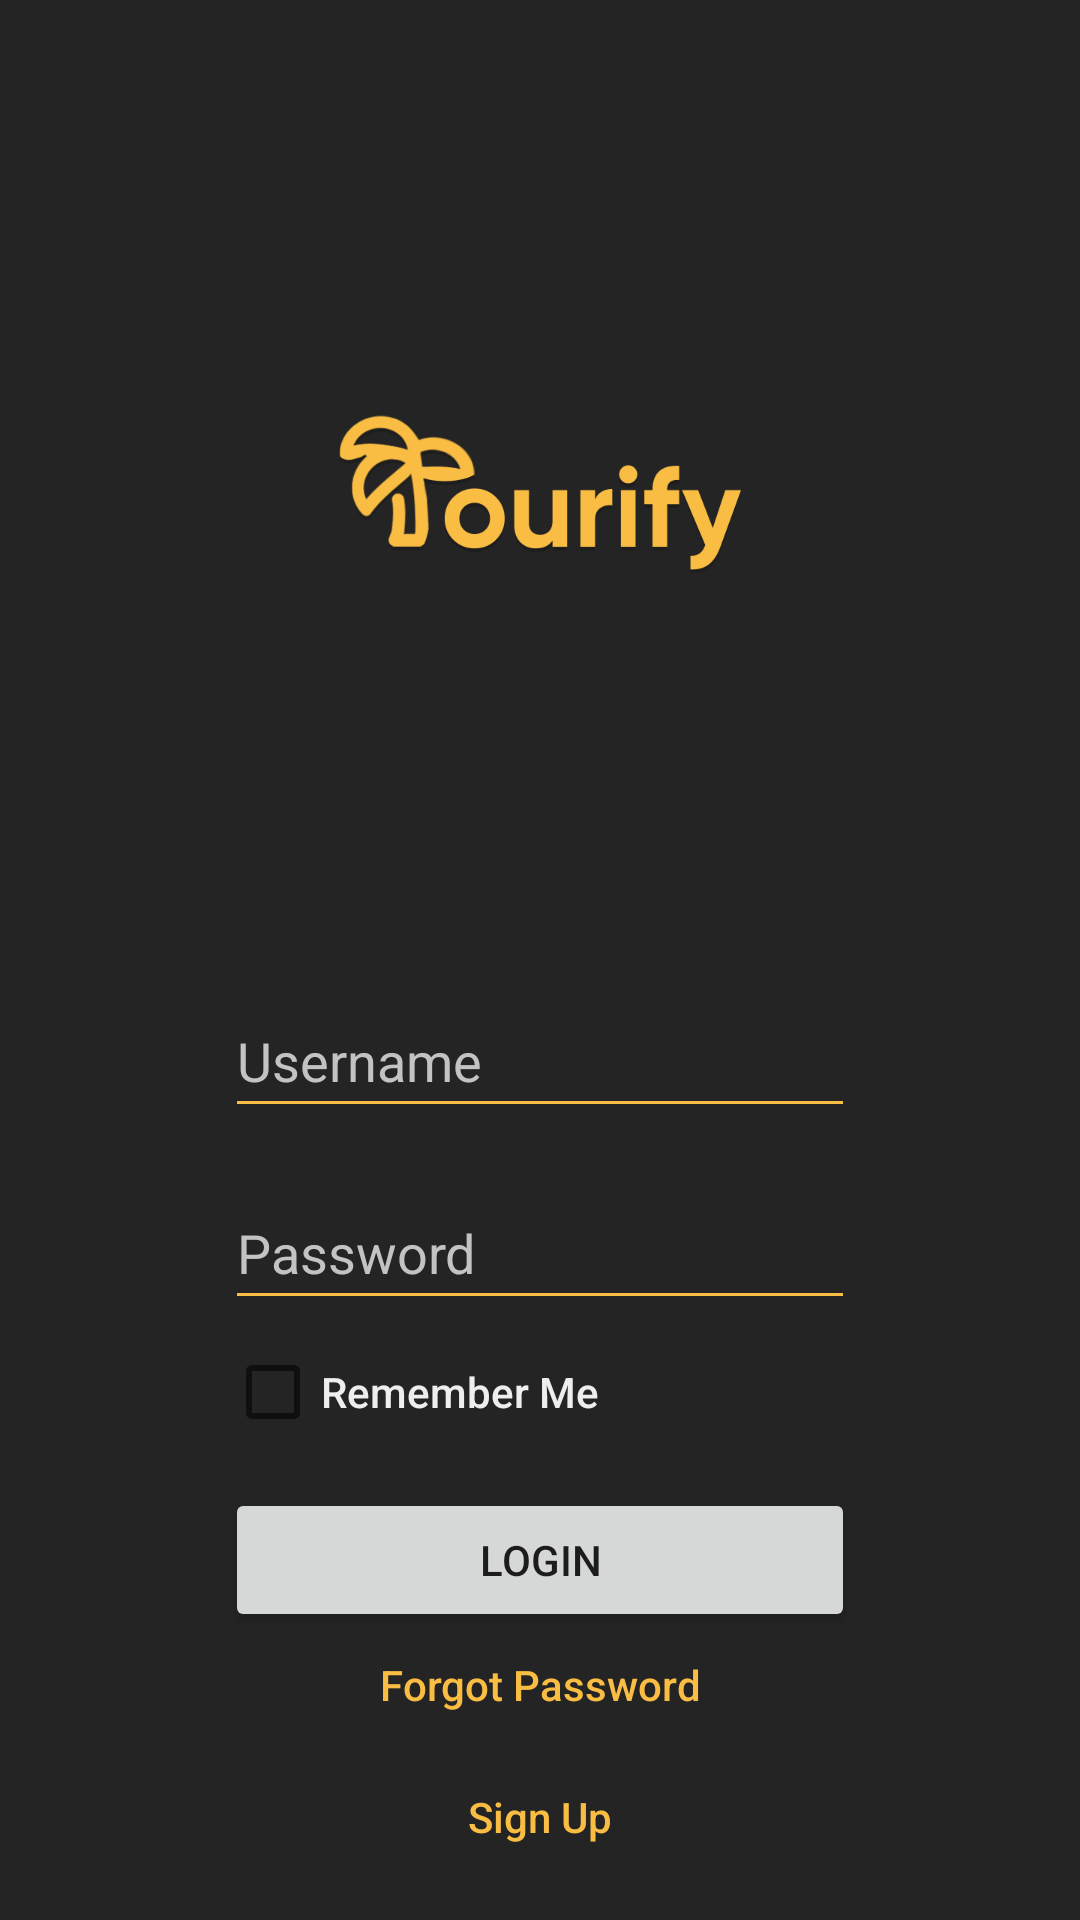

Produce the Android XML layout that renders to this screen, including the resource entries it uses.
<!-- AndroidManifest.xml: application theme Theme.Tourify -->
<!-- res/layout/activity_login.xml -->
<?xml version="1.0" encoding="utf-8"?>
<androidx.constraintlayout.widget.ConstraintLayout xmlns:android="http://schemas.android.com/apk/res/android"
    xmlns:app="http://schemas.android.com/apk/res-auto"
    xmlns:tools="http://schemas.android.com/tools"
    android:layout_width="match_parent"
    android:layout_height="match_parent"
    android:background="@color/black">

    <ImageView
        android:id="@+id/logo_image_view"
        android:layout_width="200dp"
        android:layout_height="200dp"
        android:layout_marginTop="64dp"
        app:layout_constraintEnd_toEndOf="parent"
        app:layout_constraintStart_toStartOf="parent"
        app:layout_constraintTop_toTopOf="parent"
        app:srcCompat="@drawable/tourify_text_logo" />

    <EditText
        android:id="@+id/username_edit_text"
        android:layout_width="wrap_content"
        android:layout_height="48dp"
        android:layout_marginTop="64dp"
        android:backgroundTint="@color/purple_200"
        android:ems="10"
        android:hint="Username"
        android:inputType="text"
        android:textColor="@color/white"
        android:textColorHint="#C3C3C3"
        app:layout_constraintEnd_toEndOf="parent"
        app:layout_constraintStart_toStartOf="parent"
        app:layout_constraintTop_toBottomOf="@+id/logo_image_view" />

    <EditText
        android:id="@+id/password_edit_text"
        android:layout_width="wrap_content"
        android:layout_height="48dp"
        android:layout_marginTop="16dp"
        android:backgroundTint="@color/purple_200"
        android:ems="10"
        android:hint="Password"
        android:inputType="textPassword"
        android:textColor="@color/white"
        android:textColorHint="#C3C3C3"
        app:layout_constraintEnd_toEndOf="@+id/username_edit_text"
        app:layout_constraintStart_toStartOf="@+id/username_edit_text"
        app:layout_constraintTop_toBottomOf="@+id/username_edit_text" />

    <Button
        android:id="@+id/login_button"
        android:layout_width="0dp"
        android:layout_height="wrap_content"
        android:layout_marginTop="8dp"
        android:text="Login"
        app:layout_constraintEnd_toEndOf="@+id/username_edit_text"
        app:layout_constraintStart_toStartOf="@+id/username_edit_text"
        app:layout_constraintTop_toBottomOf="@+id/remember_me_check_box" />

    <CheckBox
        android:id="@+id/remember_me_check_box"
        android:layout_width="wrap_content"
        android:layout_height="wrap_content"
        android:text="Remember Me"
        android:textAppearance="@style/TextAppearance.AppCompat.Body2"
        android:textColor="@color/white"
        app:layout_constraintStart_toStartOf="@+id/username_edit_text"
        app:layout_constraintTop_toBottomOf="@+id/password_edit_text" />

    <TextView
        android:id="@+id/signup_text_view"
        android:layout_width="wrap_content"
        android:layout_height="wrap_content"
        android:text="Sign Up"
        android:textAppearance="@style/TextAppearance.AppCompat.Body2"
        android:textColor="@color/purple_200"
        android:textColorHighlight="@color/purple_500"
        android:textColorLink="@color/purple_200"
        app:layout_constraintBottom_toBottomOf="parent"
        app:layout_constraintEnd_toEndOf="@+id/login_button"
        app:layout_constraintStart_toStartOf="@+id/login_button"
        app:layout_constraintTop_toBottomOf="@+id/forgot_password_text_view" />

    <TextView
        android:id="@+id/forgot_password_text_view"
        android:layout_width="wrap_content"
        android:layout_height="wrap_content"
        android:layout_marginTop="8dp"
        android:text="Forgot Password"
        android:textAppearance="@style/TextAppearance.AppCompat.Body2"
        android:textColor="@color/purple_200"
        android:textColorHighlight="@color/purple_500"
        android:textColorLink="@color/purple_200"
        app:layout_constraintEnd_toEndOf="@+id/login_button"
        app:layout_constraintStart_toStartOf="@+id/login_button"
        app:layout_constraintTop_toBottomOf="@+id/login_button" />
</androidx.constraintlayout.widget.ConstraintLayout>
<!-- resources referenced by this layout -->
<resources>
  <color name="black">#FF242424</color>
  <color name="purple_200">#FFfabd43</color>
  <color name="purple_500">#FFe5ae3e</color>
  <color name="white">#FFeeeeee</color>
  <!-- drawable tourify_text_logo: png bitmap (drawable, 31041 bytes) -->
  <style name="Theme.Tourify" parent="Theme.MaterialComponents.DayNight.NoActionBar">
          
          <item name="colorPrimary">@color/purple_500</item>
          <item name="colorPrimaryVariant">@color/purple_700</item>
          <item name="colorOnPrimary">@color/black</item>
          
          <item name="colorSecondary">@color/purple_200</item>
          <item name="colorSecondaryVariant">@color/purple_700</item>
          <item name="colorOnSecondary">@color/black</item>
          
          <item name="android:statusBarColor">?attr/colorOnSecondary</item>
          
      </style>
  <color name="purple_700">#FFd9a43b</color>
</resources>
